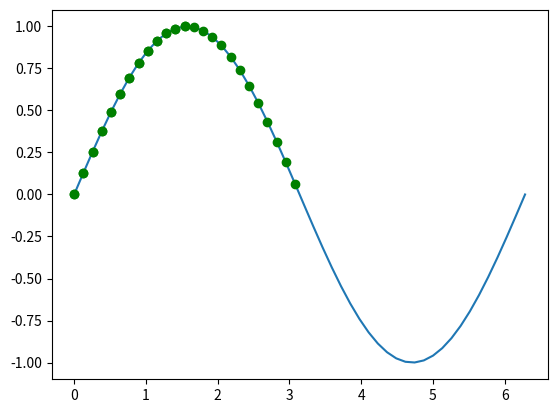

Generate this figure with matplotlib:
import numpy as np

#数组基础
#创建一个数组
a = np.array([0,1,2,3,4])
b = np.array((0,1,2,3,4))
c = np.arange(5)
d = np.linspace(0,2*np.pi,5)
print(a) # >>>[0 1 2 3 4]
print(b) # >>>[0 1 2 3 4]
print(c) # >>>[0 1 2 3 4]
print(d) # >>>[ 0.          1.57079633  3.14159265  4.71238898  6.28318531]
print(a[3]) # >>>3

#如何使用多维数组表示矩阵和更多的信息
# MD Array,
a = np.array([[11, 12, 13, 14, 15],
              [16, 17, 18, 19, 20],
              [21, 22, 23, 24, 25],
              [26, 27, 28 ,29, 30],
              [31, 32, 33, 34, 35]])   #  注意逗号
 
print(a[2,4]) # >>>25
# 为了创建一个2D（二维）数组，我们传递一个列表的列表（或者是一个序列的序列）给array()函数。如果我们想要一个3D（三维）数组，我们就要传递一个列表的列表的列表，如果是一个4D（四维）数组，那就是列表的列表的列表的列表，以此类推。

# 请注意2D（二维）数组（在我们的朋友空格键的帮助下）是如何按行和列排列的。要索引2D（二维）数组，我们只需引用行数和列数即可

#在NumPy中，我们通过传递一系列序列来制作数组

#多维数组切片 # MD slicing
#切片多维数组比1D数组复杂一点，并且在使用NumPy时你也会经常需要使用到。
print(a[0, 1:4]) # >>>[12 13 14]
print(a[1:4, 0]) # >>>[16 21 26]

print(a[0,::2])  #  >>>[11 13 15] 第一行 间隔切片
print(a[::2,0])  #  >>>[11 21 31] 第一列 每隔两个切片
print(a[::2,::2]) # >>>[[11 13 15]
                  #     [21 23 25]
                  #     [31 33 35]]

print(a[:, 1]) # >>>[12 17 22 27 32]
                                    #对于2D数组，我们的第一片定义了行的切片，第二片定义了列的切片


#在使用 NumPy 时，你会想知道数组的某些信息。很幸运，在这个包里边包含了很多便捷的方法，可以给你想要的信息
# Array properties
print(type(a)) # >>><class 'numpy.ndarray'>
print(a.dtype) # >>>int64
print(a.size) # >>>25
print(a.shape) # >>>(5, 5)
print(a.itemsize) # >>>8   itemsize属性是每个项占用的字节数。这个数组的数据类型是int 64，一个int 64中有64位，一个字节中有8位，除以64除以8，你就可以得到它占用了多少字节，在本例中是8
print(a.ndim) # >>>2  ndim 属性是数组的维数。这个有2个。例如，向量只有1。
print(a.nbytes) # >>>200  nbytes 属性是数组中的所有数据消耗掉的字节数。你应该注意到，这并不计算数组的开销，因此数组占用的实际空间将稍微大一点。

#使用数组
#基本操作符  使用四则运算符 +、- 、/ 来完成运算操作

# Basic Operators
a = np.arange(25)
a = a.reshape((5, 5))

b = np.array([10, 62, 1, 14, 2, 56, 79, 2, 1, 45,
              4, 92, 5, 55, 63, 43, 35, 6, 53, 24,
              56, 3, 56, 44, 78])
b = b.reshape((5,5))

print(a + b) #除了 dot() 之外，这些操作符都是对数组进行逐元素运算。比如 (a, b, c) + (d, e, f) 的结果就是 (a+d, b+e, c+f)。它将分别对每一个元素进行配对，然后对它们进行运算。
print(a - b)
print(a * b)
print(a / b)
print(a ** 2)
print(a < b) #注意，当使用逻辑运算符比如 “<” 和 “>” 的时候，返回的将是一个布尔型数组，这点有一个很好的用处，后边我们会提到。
print(a > b)

print(a.dot(b)) #dot() 函数计算两个数组的点积。它返回的是一个标量（只有大小没有方向的一个值）而不是数组。

#dot()函数称为点积。 [a1,a2,a3].T 点积 [b1,b2,b3] = a1b1+a2b2+a3b3


#数组特殊运算符  NumPy还提供了一些别的用于处理数组的好用的运算符。
# dot, sum, min, max, cumsum
a = np.arange(10) # >>>[0 1 2 3 4 5 6 7 8 9]

print(a.sum()) # >>>45              #sum()、min()和max()函数的作用非常明显。将所有元素相加，找出最小和最大元素。
print(a.min()) # >>>0
print(a.max()) # >>>9
print(a.cumsum()) # >>>[ 0  1  3  6 10 15 21 28 36 45]
                  #cumsum()函数将像sum()这样的每个元素相加，但是它首先将第一个元素和第二个元素相加，并将计算结果存储在一个列表中，然后将该结果添加到第三个元素中，然后再将该结果存储在一个列表中。这将对数组中的所有元素执行此操作，并返回作为列表的数组之和的运行总数

#索引进阶

#花式索引
#花式索引 是获取数组中我们想要的特定元素的有效方法。
# Fancy indexing
a = np.arange(0, 100, 10)
indices = [1, 5, -1]  # 第二个 第六个 倒数第一个
b = a[indices]
print(a) # >>>[ 0 10 20 30 40 50 60 70 80 90]
print(b) # >>>[10 50 90]
print(a[[1,5,-1]]) #直接用也是可以的 注意双括号

#布尔屏蔽
#布尔屏蔽 是一个有用的功能，它允许我们根据我们指定的条件检索数组中的元素。
# Boolean masking
import matplotlib.pyplot as plt

a = np.linspace(0, 2 * np.pi, 50)   #圆周率的表示办法 np.pi
print("a= \n",a)
b = np.sin(a)
plt.plot(a,b)

mask = b >= 0
#plt.plot(a[mask], b[mask], 'bo')
plt.plot(a[b >= 0],b[b >= 0],'go')  #ps这样也是可以的啊 把条件直接写到矩阵里

mask = (b >= 0) & (a <= np.pi / 2)
plt.plot(a[mask], b[mask], 'go')

plt.show()
                                    #上面的示例显示了如何进行布尔屏蔽。你所要做的就是将数组传递给涉及数组的条件，它将为你提供一个值的数组，为该条件返回true。

#缺省索引
#不完全索引是从多维数组的第一个维度获取索引或切片的一种方便方法。例如，如果数组a=[1，2，3，4，5]，[6，7，8，9，10]，那么[3]将在数组的第一个维度中给出索引为3的元素，这里是值4。
# Incomplete Indexing
a = np.arange(0, 100, 10)
b = a[:5]       # >>>[ 0 10 20 30 40]
c = a[a >= 50]  # >>>[50 60 70 80 90]
print(b) 
print(c) 

#Where 函数
#where() 函数是另外一个根据条件返回数组中的值的有效方法。只需要把条件传递给它，它就会返回一个使得条件为真的元素的列表。
# Where
a = np.arange(0, 100, 10)   # >>>[ 0 10 20 30 40 50 60 70 80 90]
m = a.reshape(2,5)          # >>>[[ 0 10 20 30 40]
                                 # [50 60 70 80 90]]
print(m)
b = np.where(a < 50)        # >>>(array([0, 1, 2, 3, 4]),)
print(b) 
print(np.where(m<90))       # >>>(array([0, 0, 0, 0, 0, 1, 1, 1, 1], dtype=int64), array([0, 1, 2, 3, 4, 0, 1, 2, 3], dtype=int64)) 对应还是比较奇怪的
c = np.where(a >= 50)[0]    # >>>[5 6 7 8 9]
#print(c) 


